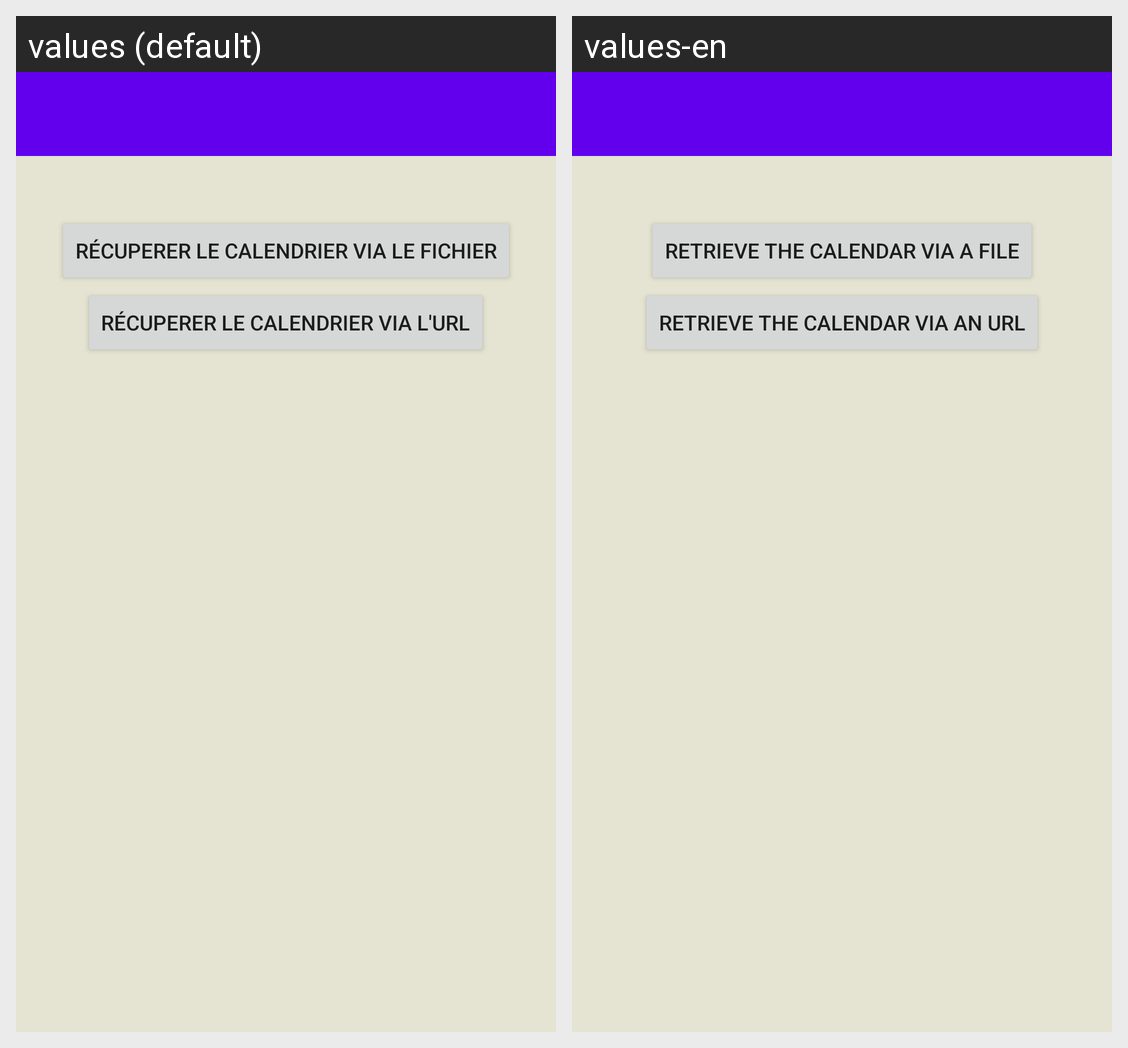

Strings drawn on this Android screen and how each of the app's shown locales translates them:
Android screen res/layout/activity_calendrier.xml rendered under 2 locales, left to right: values (default), values-en. Device: Nexus 5 (rendered at 1080×1920; each locale shown at half size, 540×960, under a caption strip naming it); theme AppTheme.
Strings drawn on this screen, with the default value and each locale's value (text and hints the layout hard-codes, and strings that could not be matched under every locale, appear in the picture but are not listed):

calendrierBtn
  values: Récuperer le calendrier via le fichier
  values-en: Retrieve the calendar via a file

calendrierBtn2
  values: Récuperer le calendrier via l'url
  values-en: Retrieve the calendar via an URL
